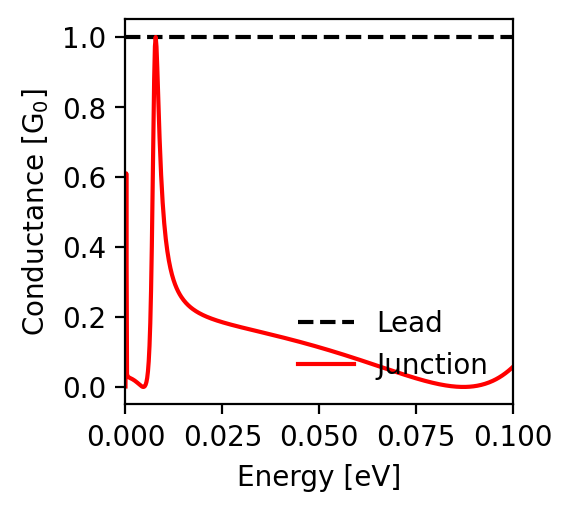

The file beside this chart, header and first rows:
energy; conductance_lead; conductance_junction
-0.1; 1.0; 0.057
-0.0998; 1.0; 0.055
-0.0996; 1.0; 0.053
-0.0994; 1.0; 0.051
-0.0992; 1.0; 0.049
-0.099; 1.0; 0.048
-0.0988; 1.0; 0.046
-0.0986; 1.0; 0.044
-0.0984; 1.0; 0.042
-0.0982; 1.0; 0.04
-0.098; 1.0; 0.039
-0.0978; 1.0; 0.037
-0.0976; 1.0; 0.036
-0.0974; 1.0; 0.034
-0.0972; 1.0; 0.033
-0.097; 1.0; 0.031
-0.0968; 1.0; 0.03
-0.0966; 1.0; 0.028
-0.0964; 1.0; 0.027
-0.0962; 1.0; 0.026
-0.096; 1.0; 0.024
-0.0958; 1.0; 0.023
-0.0956; 1.0; 0.022
-0.0954; 1.0; 0.021
-0.0952; 1.0; 0.02
-0.095; 1.0; 0.019
-0.0948; 1.0; 0.018
-0.0946; 1.0; 0.017
-0.0944; 1.0; 0.016
-0.0942; 1.0; 0.015
-0.094; 1.0; 0.014
-0.0938; 1.0; 0.013
-0.0936; 1.0; 0.012
-0.0934; 1.0; 0.011
-0.0932; 1.0; 0.01
-0.093; 1.0; 0.01
-0.0928; 1.0; 0.009
-0.0926; 1.0; 0.008
-0.0924; 1.0; 0.008
-0.0922; 1.0; 0.007
-0.092; 1.0; 0.006
-0.0918; 1.0; 0.006
-0.0916; 1.0; 0.005
-0.0914; 1.0; 0.005
-0.0912; 1.0; 0.004
-0.091; 1.0; 0.004
-0.0908; 1.0; 0.003
-0.0906; 1.0; 0.003
-0.0904; 1.0; 0.003
-0.0902; 1.0; 0.002
-0.09; 1.0; 0.002
-0.0898; 1.0; 0.002
-0.0896; 1.0; 0.001
-0.0894; 1.0; 0.001
-0.0892; 1.0; 0.001
-0.089; 1.0; 0.001
-0.0888; 1.0; 0.001
-0.0886; 1.0; 0.0
-0.0884; 1.0; 0.0
-0.0882; 1.0; 0.0
... 941 more rows
